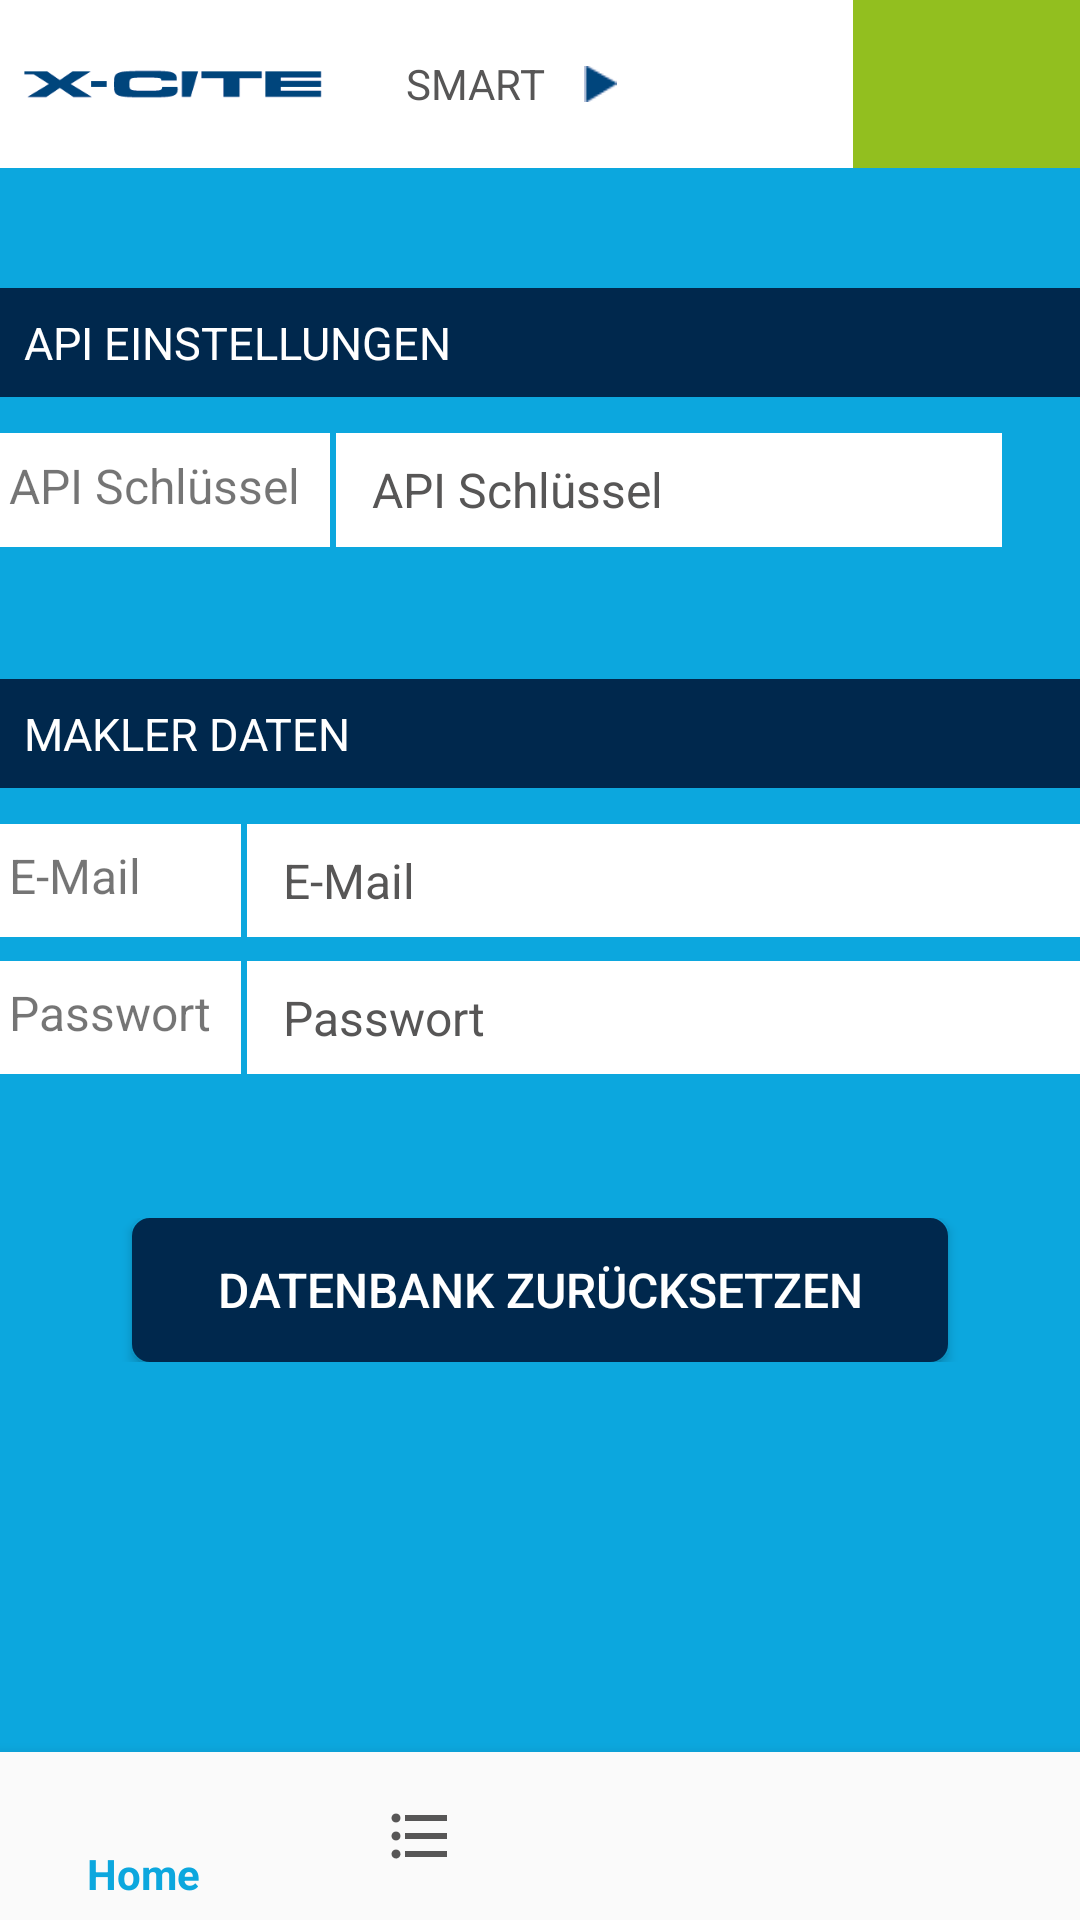

Android layout source for this screen:
<!-- AndroidManifest.xml: application theme AppTheme -->
<!-- res/layout/activity_admin_api.xml -->
<?xml version="1.0" encoding="utf-8"?>
<android.support.constraint.ConstraintLayout xmlns:android="http://schemas.android.com/apk/res/android"
    xmlns:app="http://schemas.android.com/apk/res-auto"
    xmlns:tools="http://schemas.android.com/tools"
    android:id="@+id/container"
    android:layout_width="match_parent"
    android:layout_height="match_parent"
    android:background="@color/ui_blue"
    tools:context=".Views.Admin_Api">

    <LinearLayout
        android:layout_width="match_parent"
        android:layout_height="match_parent"
        android:orientation="vertical">

        <include
            android:id="@+id/toolbar"
            layout="@layout/header_toolbar" />


        <LinearLayout
            style="@style/row_nobg"
            android:layout_marginLeft="0dp"
            android:layout_marginTop="40dp"
            android:layout_marginRight="0dp">

            <TextView
                android:id="@+id/textView3"
                style="@style/headline"
                android:layout_width="match_parent"
                android:background="@color/ui_dark_blue"
                android:text="@string/api_settings"
                android:textAllCaps="true"
                android:textColor="@color/ui_white" />

            <TableLayout
                style="@style/table_blue"
                android:padding="0dp"
                android:stretchColumns="1">

                <TableRow
                    style="@style/table_row"
                    android:layout_marginBottom="40dp">

                    <TextView
                        android:layout_width="wrap_content"
                        android:layout_height="match_parent"
                        android:layout_marginRight="2dp"
                        android:background="@color/ui_white"
                        android:gravity="center_vertical"
                        android:paddingStart="3dip"
                        android:paddingLeft="3dip"
                        android:paddingRight="10dp"
                        android:paddingBottom="3dip"
                        android:text="@string/api_key"
                        android:textSize="@dimen/default_text_size" />

                    <android.support.design.widget.TextInputLayout
                        style="@style/input_layout"
                        android:layout_marginRight="2dp"
                        android:background="@color/ui_white"
                        android:layout_weight="1"
                        android:layout_width="match_parent"
                        android:layout_height="match_parent"
                        app:hintEnabled="false">

                        <android.support.design.widget.TextInputEditText
                            android:id="@+id/api_key"
                            android:layout_weight="1"
                            android:layout_width="match_parent"
                            style="@style/input"
                            android:hint="@string/api_key" />
                    </android.support.design.widget.TextInputLayout>

                    <ImageButton
                        android:id="@+id/button_admin_save"
                        android:layout_width="24dp"
                        android:layout_height="38dp"
                        android:layout_gravity="center"
                        android:background="@color/ui_white"
                        app:srcCompat="@drawable/ic_save_gray_24dp" />
                </TableRow>
            </TableLayout>
        </LinearLayout>

        <LinearLayout
            android:layout_marginBottom="40dp"
            style="@style/row">

            <TableLayout
                style="@style/table_blue"
                android:paddingLeft="0dp"
                android:paddingRight="0dp"
                android:stretchColumns="1">

                <TableRow
                    style="@style/table_row_headline"
                    android:layout_width="match_parent"
                    android:paddingLeft="8dp"
                    android:paddingTop="0dp"
                    android:paddingRight="0dp"
                    android:paddingBottom="0dp">

                    <TextView
                        android:id="@+id/textView6"
                        style="@style/headline"
                        android:layout_width="match_parent"
                        android:background="@color/ui_dark_blue"
                        android:paddingLeft="0dp"
                        android:paddingEnd="0dp"
                        android:paddingRight="0dp"
                        android:paddingBottom="0dp"
                        android:text="@string/makler_settings"
                        android:textAllCaps="true"
                        android:textColor="@color/ui_white" />

                    <ImageButton
                        android:id="@+id/button_makler_save"
                        android:layout_width="24dp"
                        android:layout_height="24dp"
                        android:layout_gravity="center|end"
                        android:background="@color/ui_dark_blue"
                        android:paddingRight="12dp"
                        app:srcCompat="@drawable/ic_save_gray_24dp" />
                </TableRow>
            </TableLayout>

            <TableLayout
                style="@style/table_blue"
                android:padding="0dp"
                android:stretchColumns="1">

                <TableRow style="@style/table_row" android:layout_marginBottom="0dp">

                    <TextView
                        android:layout_width="wrap_content"
                        android:layout_height="match_parent"
                        android:layout_marginRight="2dp"
                        android:background="@color/ui_white"
                        android:gravity="center_vertical"
                        android:paddingStart="3dip"
                        android:paddingLeft="3dip"
                        android:paddingRight="10dp"
                        android:paddingBottom="3dip"
                        android:text="@string/makler_name"
                        android:textSize="@dimen/default_text_size" />

                    <android.support.design.widget.TextInputLayout
                        style="@style/input_layout"
                        android:background="@color/ui_white"
                        app:hintEnabled="false">

                        <android.support.design.widget.TextInputEditText
                            android:id="@+id/makler_name"
                            style="@style/input"
                            android:hint="@string/makler_name" />
                    </android.support.design.widget.TextInputLayout>
                </TableRow>
                <TableRow style="@style/table_row">

                    <TextView
                        android:layout_width="wrap_content"
                        android:layout_height="match_parent"
                        android:gravity="center_vertical"
                        android:paddingStart="3dip"
                        android:paddingLeft="3dip"
                        android:paddingRight="10dp"
                        android:paddingBottom="3dip"
                        android:background="@color/ui_white"
                        android:layout_marginRight="2dp"
                        android:text="@string/makler_password"
                        android:textSize="@dimen/default_text_size" />

                    <android.support.design.widget.TextInputLayout
                        style="@style/input_layout"
                        android:background="@color/ui_white"
                        app:hintEnabled="false">

                        <android.support.design.widget.TextInputEditText
                            android:id="@+id/makler_password"
                            style="@style/input"
                            android:hint="@string/makler_password"
                            android:inputType="textPassword"
                            />
                    </android.support.design.widget.TextInputLayout>
                </TableRow>
            </TableLayout>
        </LinearLayout>

        
        <TableLayout
            style="@style/table"
            android:stretchColumns="*">

            <TableRow style="@style/table_row">

                <Button
                    android:id="@+id/button_reset"
                    style="@style/button_blue"
                    android:layout_width="match_parent"
                    android:layout_marginLeft="40dp"
                    android:layout_marginRight="40dp"
                    android:text="@string/database_reset" />
            </TableRow>

        </TableLayout>

    </LinearLayout>

    <android.support.design.widget.BottomNavigationView
        android:id="@+id/navigation"
        android:layout_width="0dp"
        android:layout_height="wrap_content"
        android:layout_marginStart="0dp"
        android:layout_marginEnd="0dp"
        android:background="?android:attr/windowBackground"
        app:layout_constraintBottom_toBottomOf="parent"
        app:layout_constraintLeft_toLeftOf="parent"
        app:layout_constraintRight_toRightOf="parent"
        app:itemTextColor="@color/bottom_nav_color"
        app:itemIconTint="@color/bottom_nav_color"
        app:menu="@menu/navigation" />
</android.support.constraint.ConstraintLayout>
<!-- res/layout/header_toolbar.xml (included above) -->
<?xml version="1.0" encoding="utf-8"?>
<android.support.v7.widget.Toolbar xmlns:android="http://schemas.android.com/apk/res/android"
    xmlns:app="http://schemas.android.com/apk/res-auto"
    xmlns:tools="http://schemas.android.com/tools"
    android:id="@+id/toolbar"
    android:layout_width="match_parent"
    android:layout_height="56dp"
    android:background="@color/ui_white"
    android:contentInsetStart="0dp"
    android:contentInsetLeft="0dp"
    android:contentInsetEnd="0dp"
    android:contentInsetRight="0dp"
    android:padding="0dp"
    app:contentInsetEnd="0dp"
    app:contentInsetLeft="0dp"
    app:contentInsetRight="0dp"
    app:contentInsetStart="0dp">

    <LinearLayout
        android:layout_width="match_parent"
        android:layout_height="match_parent"
        android:gravity="fill_horizontal"
        android:orientation="horizontal">

        <ImageView
            android:id="@+id/imageView2"
            android:layout_width="60dp"
            android:layout_height="wrap_content"
            android:layout_gravity="center_vertical|start"
            android:layout_weight="1"
            android:paddingEnd="20dp"
            app:srcCompat="@drawable/logo_white" />

        <LinearLayout
            android:layout_width="wrap_content"
            android:layout_height="match_parent"
            android:layout_weight="1"
            android:orientation="horizontal">

            <TextView
                android:id="@+id/textView"
                android:layout_width="wrap_content"
                android:layout_height="wrap_content"
                android:layout_gravity="center_vertical"
                android:paddingEnd="10dp"
                android:text="SMART"
                android:textAllCaps="true"
                android:textColor="@color/ui_grey" />

            <ImageView
                android:id="@+id/toolbar_image_spacer"
                android:layout_width="wrap_content"
                android:layout_height="12dp"
                android:layout_gravity="center"
                android:visibility="visible"
                app:srcCompat="@drawable/toolbar_arrow" />

            <TextView
                android:id="@+id/toolbar_subtitle"
                android:layout_width="wrap_content"
                android:layout_height="wrap_content"
                android:layout_gravity="center_vertical"
                android:paddingStart="10dp"
                android:text="TextView"
                android:textColor="@color/ui_grey"
                android:textAllCaps="true"
                android:visibility="gone" />
        </LinearLayout>

        <ImageButton
            android:id="@+id/button_toolbar_dashboard"
            style="@style/button_actionbar"
            android:layout_width="wrap_content"
            android:layout_height="match_parent"
            android:layout_gravity="right|center_vertical|end"
            android:layout_weight="1"
            app:srcCompat="@drawable/ic_home_white_24dp" />
    </LinearLayout>
</android.support.v7.widget.Toolbar>
<!-- resources referenced by this layout -->
<resources>
  <color name="ui_blue">#FF0ca7de</color>
  <color name="ui_dark_blue">#00284d</color>
  <color name="ui_grey">#FF575656</color>
  <color name="ui_white">#ffffff</color>
  <dimen name="default_text_size">16sp</dimen>
  <string name="api_key">API Schlüssel</string>
  <string name="api_settings">API Einstellungen</string>
  <string name="database_reset">Datenbank zurücksetzen</string>
  <string name="makler_name">E-Mail</string>
  <string name="makler_password">Passwort</string>
  <string name="makler_settings">Makler Daten</string>
  <style name="button_actionbar" parent="button">
          <item name="android:layout_width">match_parent</item>
          <item name="android:background">@color/ui_green</item>
          <item name="android:textAllCaps">true</item>
          <item name="android:textColor">@color/ui_white</item>
      </style>
  <style name="button_blue" parent="button_login">
          <item name="android:background">@drawable/shape_button_dark_blue</item>
      </style>
  <style name="input_layout">
          <item name="android:layout_width">match_parent</item>
          <item name="android:textColor">@color/ui_grey</item>
          <item name="android:layout_height">wrap_content</item>
          <item name="android:background">@color/ui_white</item>
      </style>
  <style name="table">
          <item name="android:layout_width">match_parent</item>
          <item name="android:layout_height">wrap_content</item>
          <item name="android:paddingLeft">4dp</item>
          <item name="android:paddingRight">4dp</item>
          <item name="android:paddingTop">0dp</item>
          <item name="android:paddingBottom">8dp</item>
      </style>
  <style name="table_blue">
          <item name="android:layout_width">match_parent</item>
          <item name="android:layout_height">wrap_content</item>
          <item name="android:paddingLeft">4dp</item>
          <item name="android:paddingRight">4dp</item>
          <item name="android:paddingTop">0dp</item>
          <item name="android:paddingBottom">8dp</item>
          <item name="android:background">@color/ui_blue</item>
      </style>
  <style name="table_row">
          <item name="android:paddingBottom">4dp</item>
          <item name="android:paddingTop">4dp</item>
      </style>
  <style name="table_row_headline">
          <item name="android:paddingBottom">4dp</item>
          <item name="android:paddingTop">4dp</item>
          <item name="android:textColor">@color/ui_white</item>
          <item name="android:background">@color/ui_dark_blue</item>
          <item name="android:textSize">@dimen/h1_text_size</item>
      </style>
  <style name="AppTheme" parent="Base.Theme.AppCompat.Light.DarkActionBar">
          
          <item name="colorPrimary">@color/colorPrimary</item>
          <item name="colorPrimaryDark">@color/colorPrimaryDark</item>
          <item name="colorAccent">@color/colorBlue</item>
          <item name="android:textColorHint">@color/ui_grey</item>
      </style>
  <style name="button">
          <item name="android:layout_width">wrap_content</item>
          <item name="android:layout_height">wrap_content</item>
          <item name="android:background">@color/ui_blue</item>
          <item name="android:textSize">@dimen/button_text_size</item>
          <item name="android:textColor">@color/colorWhite</item>
      </style>
  <color name="ui_green">#FF92bf1f</color>
  <style name="button_login" parent="button">
          <item name="android:layout_width">match_parent</item>
          <item name="android:background">@drawable/shape_button_blue</item>
          <item name="android:textAllCaps">true</item>
      </style>
  <color name="colorHeadline">#FF575656</color>
  <color name="colorLightGray">#edeaea</color>
  <dimen name="h1_text_size">15sp</dimen>
  <dimen name="input_text_size">16sp</dimen>
  <color name="colorWhite">#FFFFFF</color>
  <color name="colorPrimary">#FFFFFF</color>
  <color name="colorPrimaryDark">#303F9F</color>
  <color name="colorBlue">#12A7DE</color>
  <dimen name="button_text_size">16sp</dimen>
</resources>
